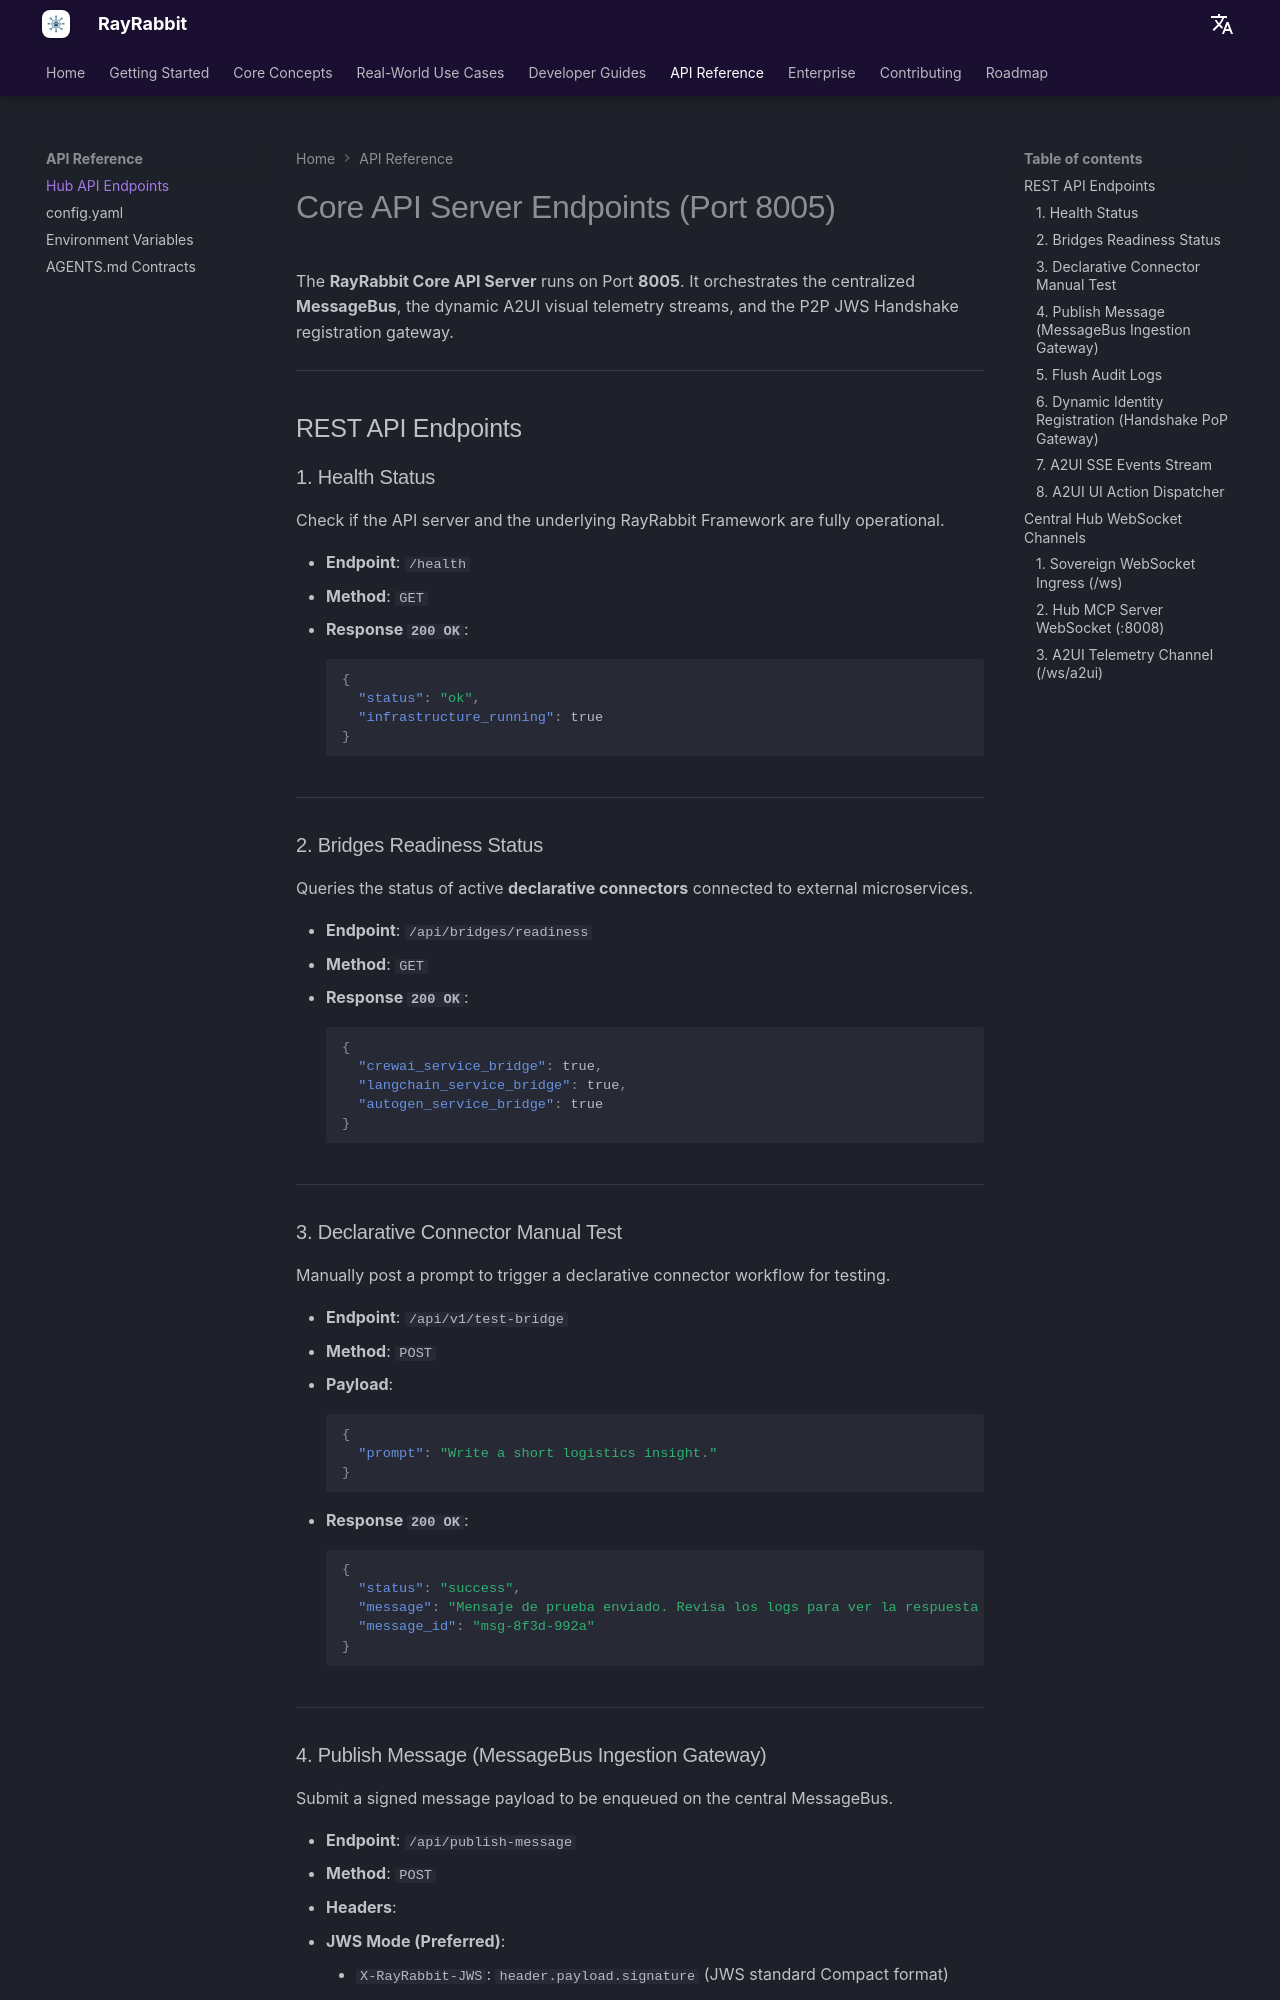

repository: rayrabbit-ai/rayrabbit-oss · page: reference/api/index.html · generator: mkdocs

# Core API Server Endpoints (Port 8005)

The **RayRabbit Core API Server** runs on Port **8005**. It orchestrates the centralized **MessageBus**, the dynamic A2UI visual telemetry streams, and the P2P JWS Handshake registration gateway.

---

## REST API Endpoints

### 1. Health Status
Check if the API server and the underlying RayRabbit Framework are fully operational.

* **Endpoint**: `/health`
* **Method**: `GET`
* **Response `200 OK`**:
```json
{
  "status": "ok",
  "infrastructure_running": true
}
```

---

### 2. Bridges Readiness Status
Queries the status of active **declarative connectors** connected to external microservices.

* **Endpoint**: `/api/bridges/readiness`
* **Method**: `GET`
* **Response `200 OK`**:
```json
{
  "crewai_service_bridge": true,
  "langchain_service_bridge": true,
  "autogen_service_bridge": true
}
```

---

### 3. Declarative Connector Manual Test
Manually post a prompt to trigger a declarative connector workflow for testing.

* **Endpoint**: `/api/v1/test-bridge`
* **Method**: `POST`
* **Payload**:
```json
{
  "prompt": "Write a short logistics insight."
}
```
* **Response `200 OK`**:
```json
{
  "status": "success",
  "message": "Mensaje de prueba enviado. Revisa los logs para ver la respuesta del servicio.",
  "message_id": "msg-8f3d-992a"
}
```

---
